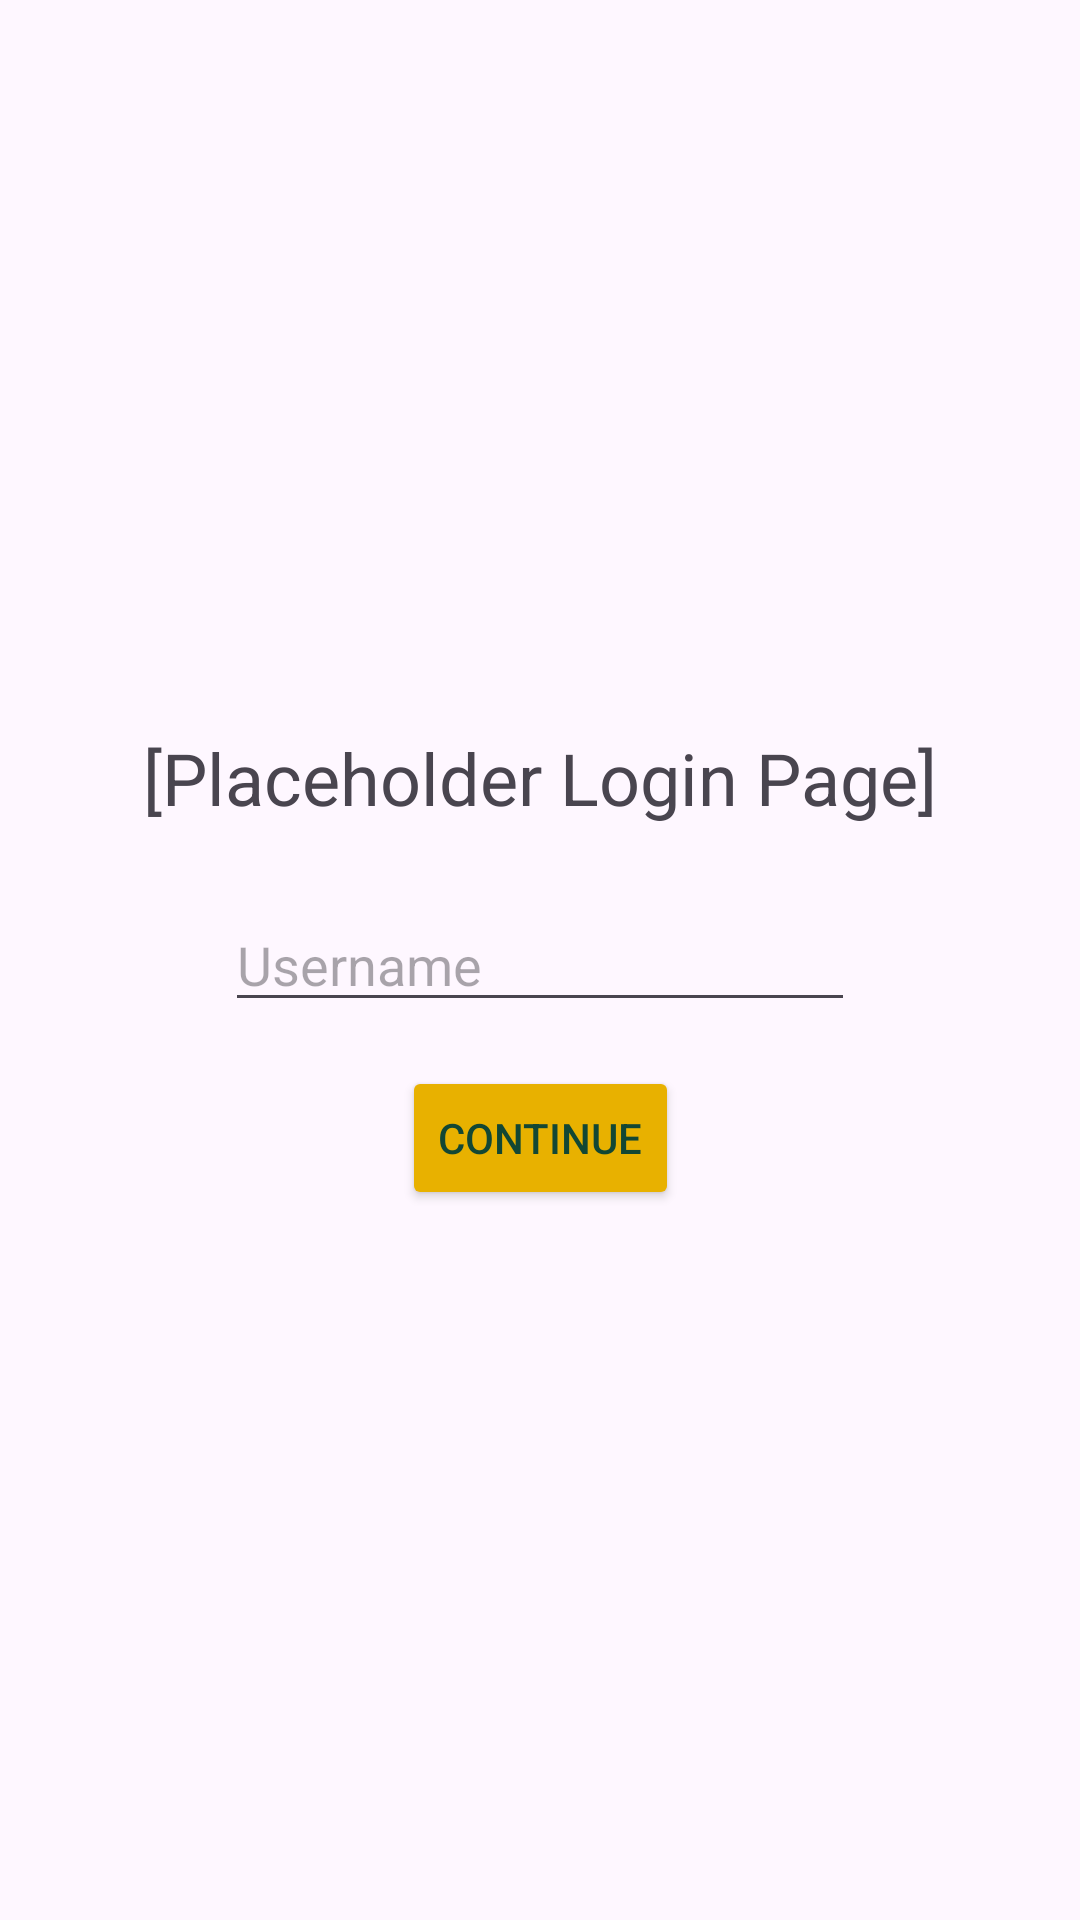

Produce the Android XML layout that renders to this screen, including the resource entries it uses.
<!-- AndroidManifest.xml: application theme Theme.StudentSupport -->
<!-- res/layout/activity_login.xml -->
<?xml version="1.0" encoding="utf-8"?>

<androidx.constraintlayout.widget.ConstraintLayout xmlns:android="http://schemas.android.com/apk/res/android"
    xmlns:app="http://schemas.android.com/apk/res-auto"
    xmlns:tools="http://schemas.android.com/tools"
    android:id="@+id/MAIN"
    android:layout_width="match_parent"
    android:layout_height="match_parent">

    <TextView
        android:id="@+id/LABEL"
        android:layout_width="wrap_content"
        android:layout_height="wrap_content"
        android:text="[Placeholder Login Page]"
        android:textSize="24dp"
        app:layout_constraintStart_toStartOf="parent"
        app:layout_constraintEnd_toEndOf="parent"
        app:layout_constraintHorizontal_bias="0.5"
        app:layout_constraintTop_toTopOf="parent"
        app:layout_constraintBottom_toBottomOf="parent"
        app:layout_constraintVertical_bias="0.4" />

    <EditText
        android:id="@+id/NAME_FIELD"
        android:layout_width="wrap_content"
        android:layout_height="wrap_content"
        android:ems="10"
        android:inputType="text"
        android:text=""
        android:hint="Username"
        app:layout_constraintStart_toStartOf="parent"
        app:layout_constraintEnd_toEndOf="parent"
        app:layout_constraintHorizontal_bias="0.5"
        app:layout_constraintTop_toTopOf="parent"
        app:layout_constraintBottom_toBottomOf="parent"
        app:layout_constraintVertical_bias="0.5" />

    <Button
        android:id="@+id/CONTINUE"
        android:layout_width="wrap_content"
        android:layout_height="wrap_content"
        android:text="Continue"
        android:textColor="#124734"
        android:backgroundTint="#E8B100"
        app:layout_constraintStart_toStartOf="parent"
        app:layout_constraintEnd_toEndOf="parent"
        app:layout_constraintHorizontal_bias="0.5"
        app:layout_constraintTop_toTopOf="parent"
        app:layout_constraintBottom_toBottomOf="parent"
        app:layout_constraintVertical_bias="0.6" />

</androidx.constraintlayout.widget.ConstraintLayout>
<!-- resources referenced by this layout -->
<resources>
  <style name="Theme.StudentSupport" parent="Base.Theme.StudentSupport" />
  <style name="Base.Theme.StudentSupport" parent="Theme.Material3.DayNight.NoActionBar">
          
          
      </style>
</resources>
